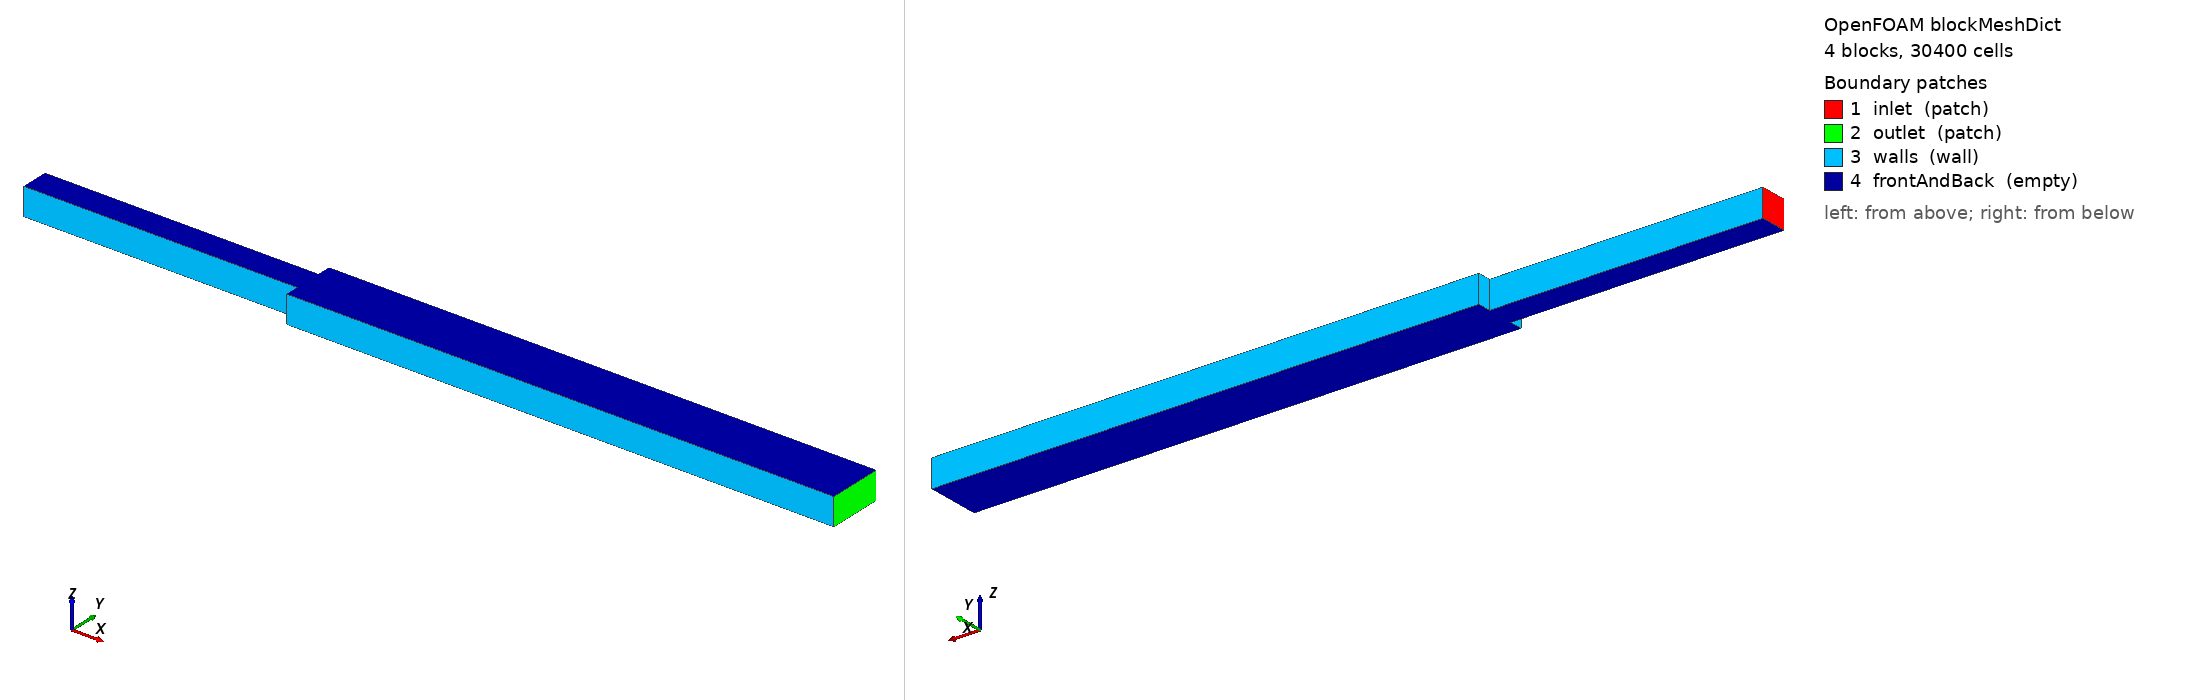

OpenFOAM case: the mesh blockMesh builds from blockMeshDict, 4 block(s), 30400 cells. Boundary patches (legend numbers): 1 inlet (patch), 2 outlet (patch), 3 walls (wall), 4 frontAndBack (empty). Left view from above one corner, right view from below the opposite corner. Boundary conditions: 1 field file(s) under 0/; 4 of 4 drawn patches have an entry in a shipped field file.

=== system/blockMeshDict ===
FoamFile { version 2.0; format ascii; class dictionary; object blockMeshDict; }
// zhao2d — Zhao et al. 2008 sudden expansion in STAR UNITS (h1 = 1, rho* = 1, U* = 1).
// Zhao geometry (Zhao 2008, Ann Biomed Eng 36:1130-41; lengths via Wu 2018 PMC8545272):
//   inlet 100 um x outlet 200 um (E = 2), inlet centered; L_in = 1 mm = 10 h1, L_out = 2 mm = 20 h1.
// scale 1 => 1 unit = h1. z: 0..1, one cell (2D).
scale 1;
vertices (
    (-10 0.5 0)  (-10 1.5 0)
    (0 0 0)      (0 0.5 0)      (0 1.5 0)      (0 2 0)
    (20 0 0)     (20 0.5 0)     (20 1.5 0)     (20 2 0)
    (-10 0.5 1)  (-10 1.5 1)
    (0 0 1)      (0 0.5 1)      (0 1.5 1)      (0 2 1)
    (20 0 1)     (20 0.5 1)     (20 1.5 1)     (20 2 1)
);
blocks (
    hex (0 3 4 1 10 13 14 11) (120 40 1) simpleGrading (1 1 1)
    hex (2 6 7 3 12 16 17 13) (320 20 1) simpleGrading (1 1 1)
    hex (3 7 8 4 13 17 18 14) (320 40 1) simpleGrading (1 1 1)
    hex (4 8 9 5 14 18 19 15) (320 20 1) simpleGrading (1 1 1)
);
edges ();
boundary (
    inlet        { type patch; faces ((0 10 11 1)); }
    outlet       { type patch; faces ((6 7 17 16) (7 8 18 17) (8 9 19 18)); }
    walls        { type wall;  faces ((0 3 13 10) (1 11 14 4) (2 12 13 3) (4 14 15 5) (2 6 16 12) (5 15 19 9)); }
    frontAndBack { type empty; faces ((0 1 4 3) (2 3 7 6) (3 4 8 7) (4 5 9 8) (10 13 14 11) (12 16 17 13) (13 17 18 14) (14 18 19 15)); }
);


=== system/controlDict ===
FoamFile { version 2.0; format ascii; class dictionary; object controlDict; }
application     simpleFoam;
startFrom       startTime;
startTime       0;
stopAt          endTime;
endTime         2500;
deltaT          1;
writeControl    timeStep;
writeInterval   500;
purgeWrite      2;
writeFormat     ascii;
writePrecision  6;
timeFormat      general;
timePrecision   6;

functions
{
    sample
    {
        type                sets;
        libs                ("libsampling.so");
        writeControl        timeStep;
        writeInterval       500;
        interpolationScheme cellPointFace;
        setFormat           raw;
        sets
        {
            // near the LOWER wall (y = 0) just downstream of the step, y = 0.025 h1, mid-depth z = 0.5
            nearWall { type uniform; axis x; start (0.001 0.025 0.5); end (19.99 0.025 0.5); nPoints 400; }
        }
        fields (U p);
    }
}


=== 0/U ===
FoamFile { version 2.0; format ascii; class volVectorField; object U; }
dimensions      [0 1 -1 0 0 0 0];
internalField   uniform (1 0 0);
boundaryField
{
    inlet        { type fixedValue; value uniform (1 0 0); }
    outlet       { type zeroGradient; }
    walls        { type noSlip; }
    frontAndBack { type empty; }
}
